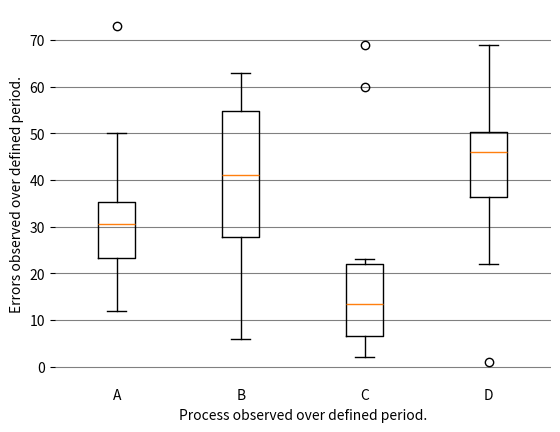

Python code for this plot:
'''
Section 08: Demonstration of box and whisker plot
'''
import matplotlib.pyplot as plt

# define data
PROCESSES = {
    "A": [12, 15, 23, 24, 30, 31, 33, 36, 50, 73],
    "B": [6, 22, 26, 33, 35, 47, 54, 55, 62, 63],
    "C": [2, 3, 6, 8, 13, 14, 19, 23, 60, 69],
    "D": [1, 22, 36, 37, 45, 47, 48, 51, 52, 69],
    }

DATA = list(PROCESSES.values())
LABELS = list(PROCESSES.keys())

plt.boxplot(DATA, widths=0.3)

# set ticklabel to process name
plt.gca().xaxis.set_ticklabels(LABELS)

# some makeup (removing chartjunk)
for spine in list(plt.gca().spines.values()):
    spine.set_visible(False)

plt.gca().xaxis.set_ticks_position('none')
plt.gca().yaxis.set_ticks_position('left')
plt.gca().grid(axis='y', color='gray')

# set axes labels
plt.ylabel("Errors observed over defined period.")
plt.xlabel("Process observed over defined period.")

plt.show()
